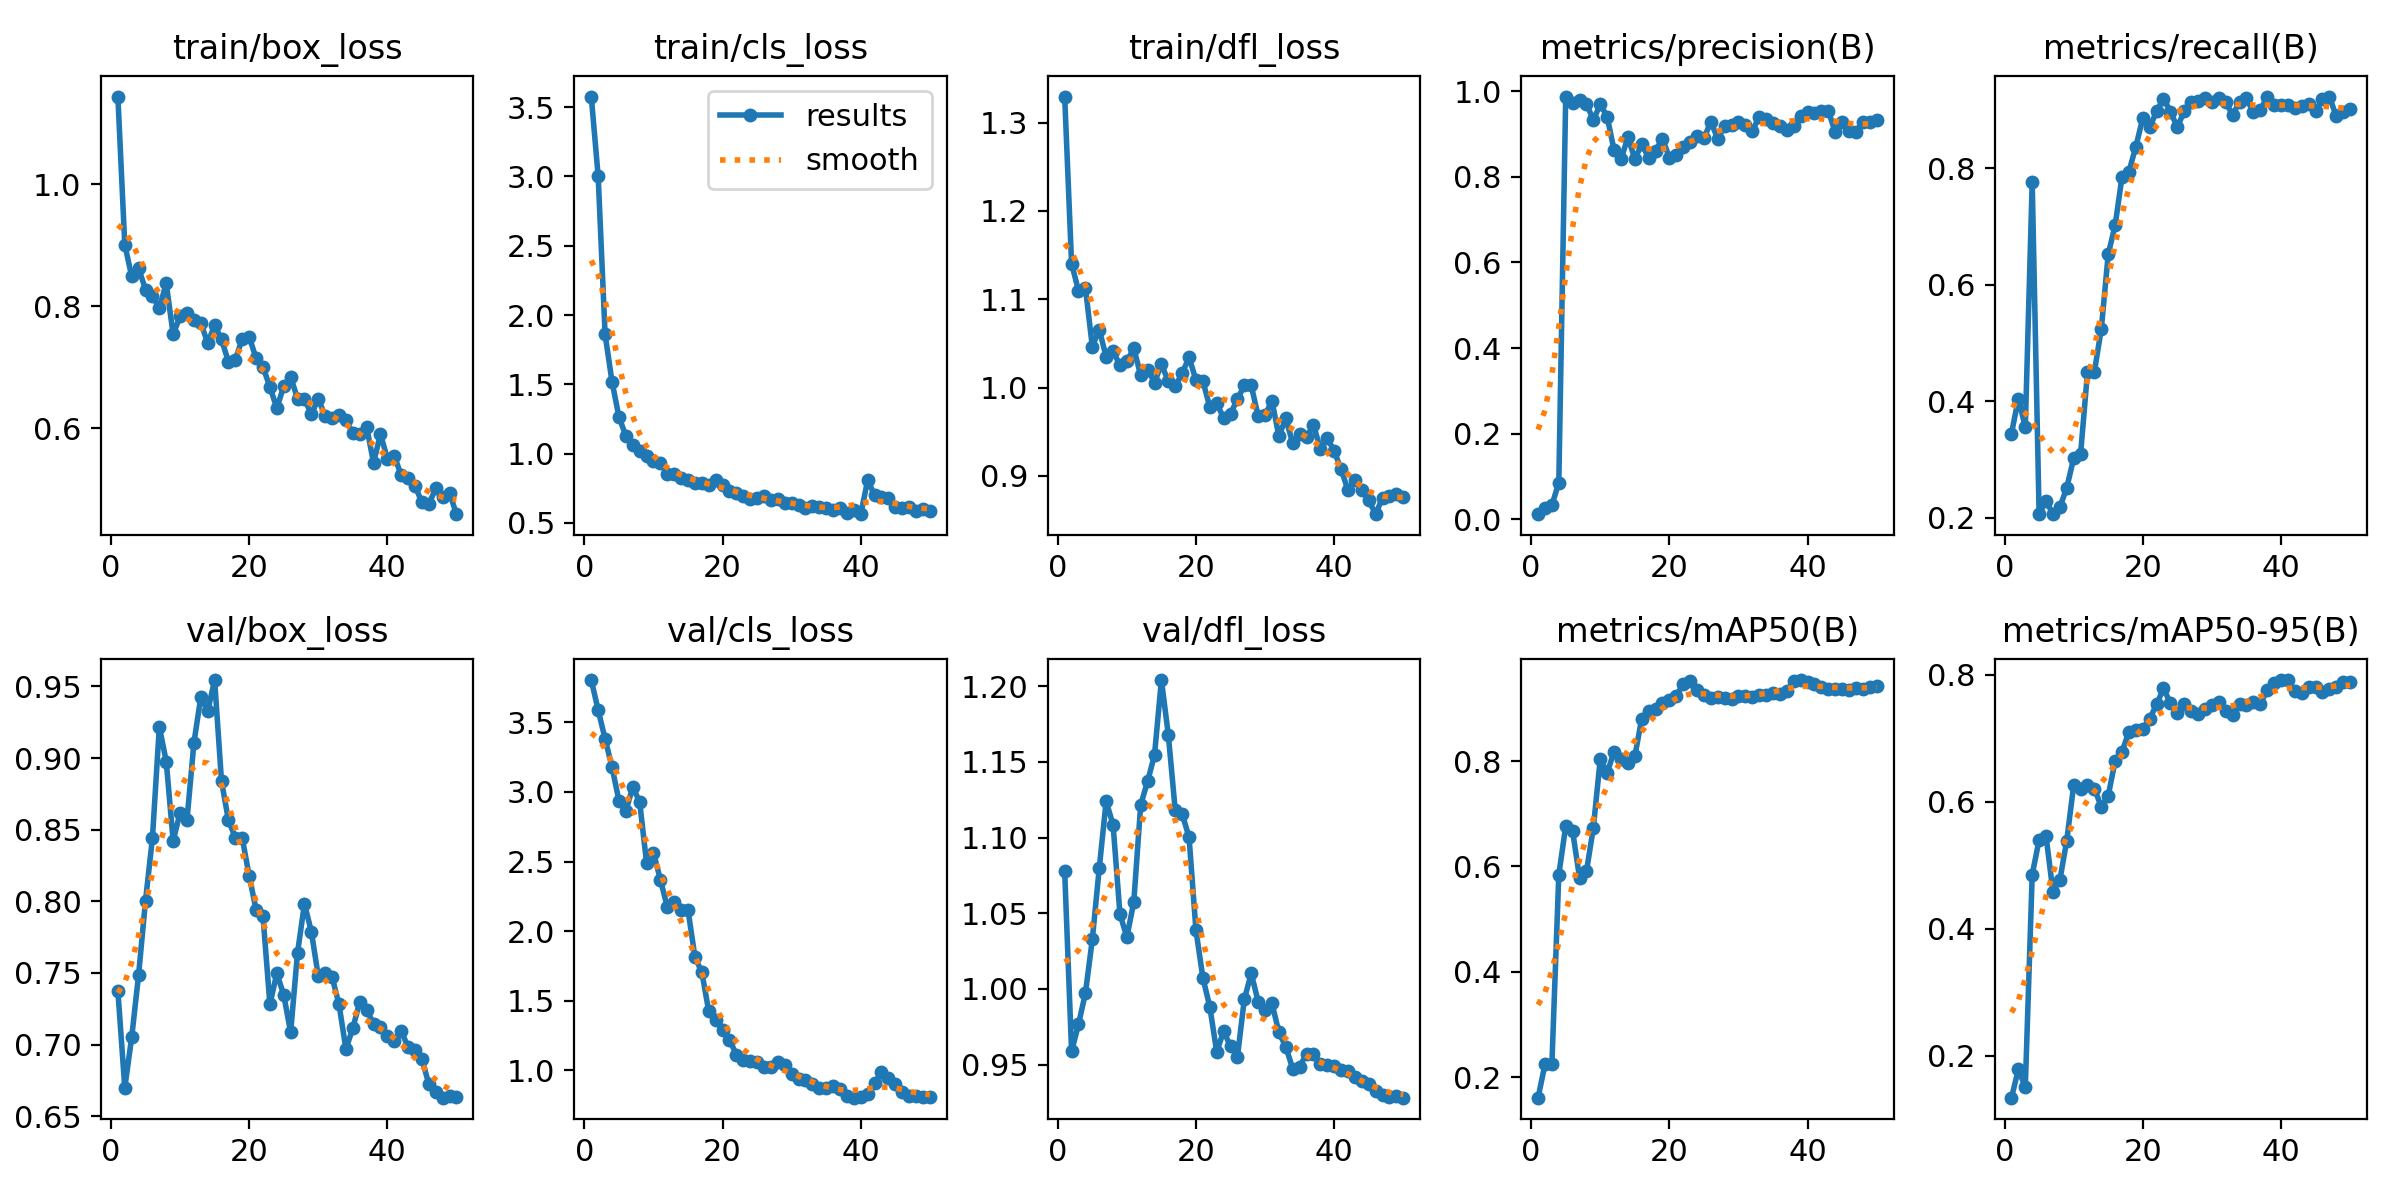

Values plotted in this chart, from the file beside it:
epoch, metrics/precision(B), metrics/recall(B), metrics/mAP_0.5(B), metrics/mAP_0.5:0.95(B)
49, 0.88, 0.85, 0.91, 0.76
